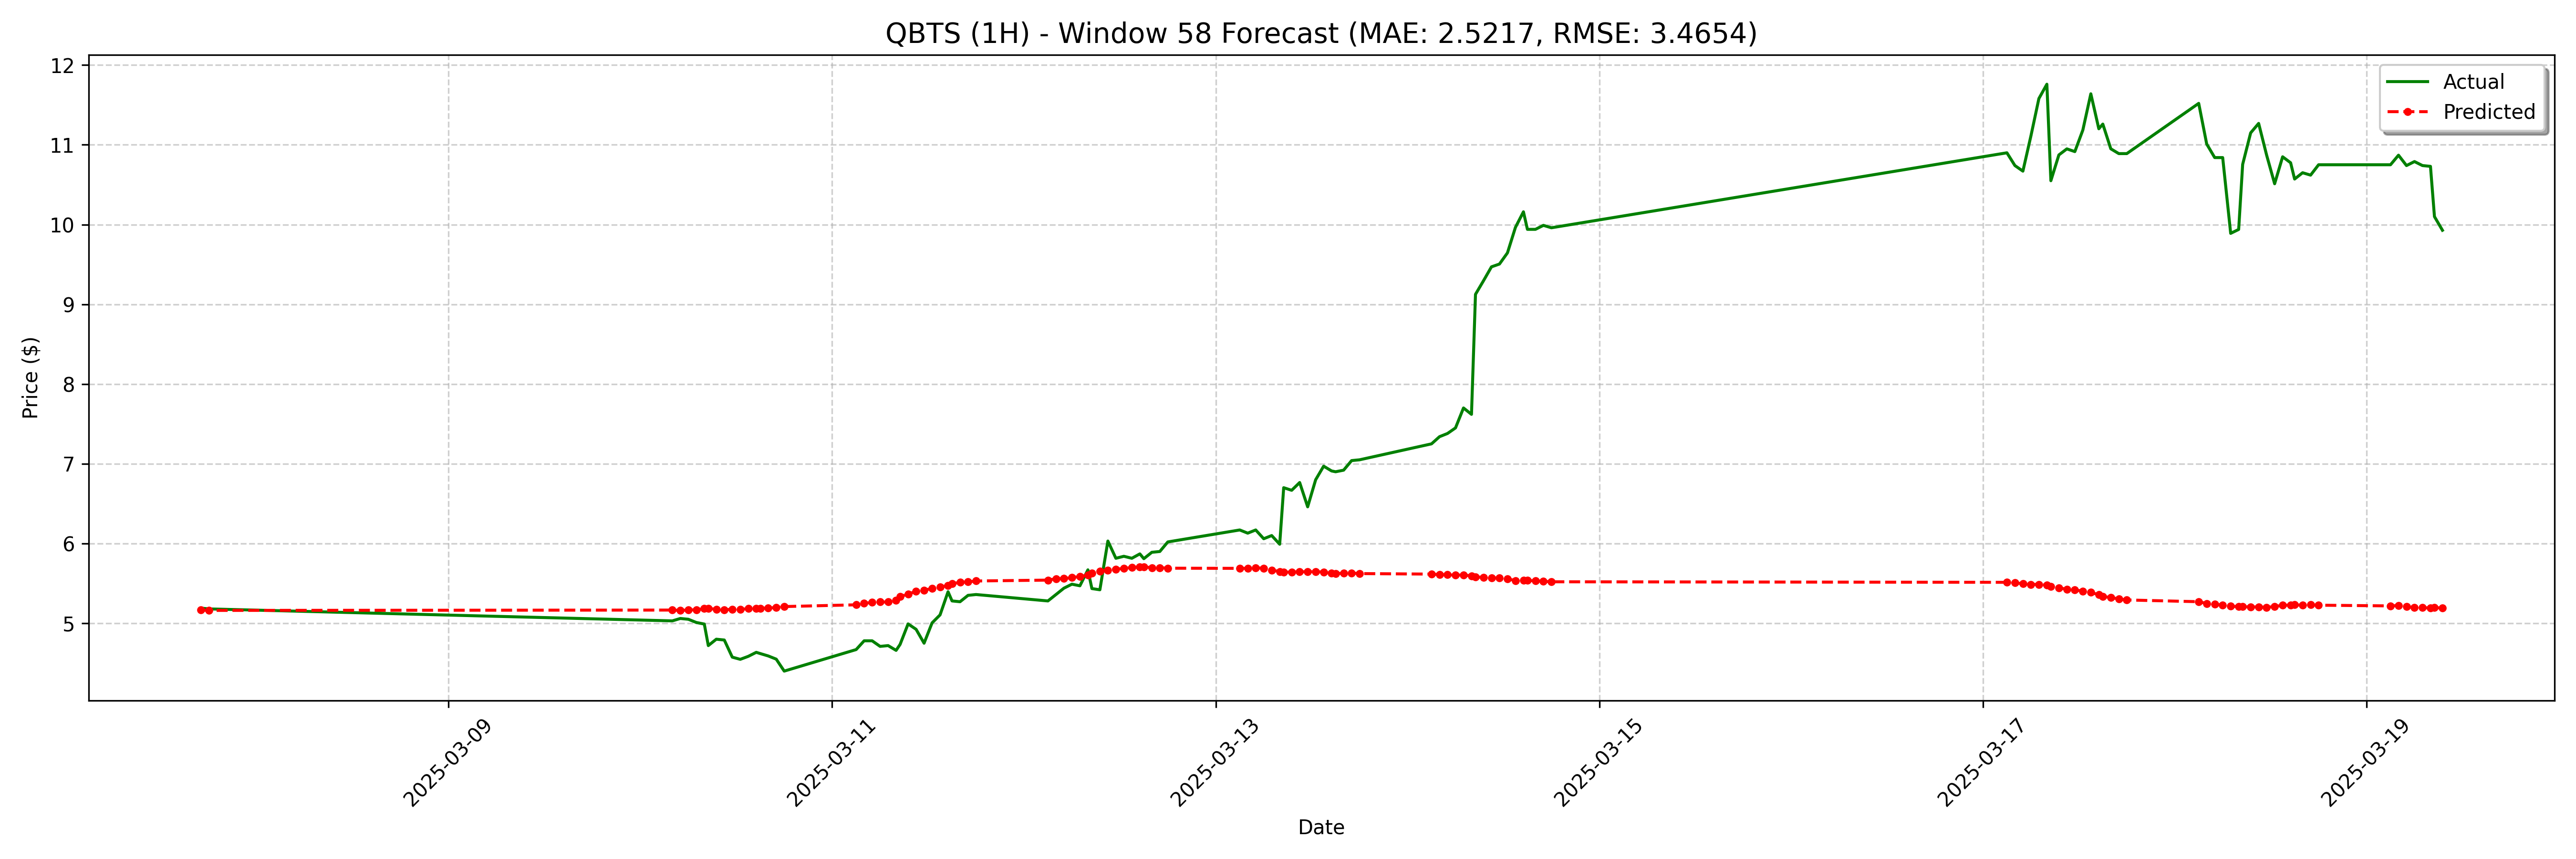

Values plotted in this chart, from the file beside it:
date, actual, forecast
2025-03-07 17:00:00-05:00, 5.19, 5.165
2025-03-07 18:00:00-05:00, 5.18, 5.161
2025-03-10 05:00:00-04:00, 5.03, 5.165
2025-03-10 06:00:00-04:00, 5.06, 5.161
2025-03-10 07:00:00-04:00, 5.05, 5.165
2025-03-10 08:00:00-04:00, 5.01, 5.17
2025-03-10 09:00:00-04:00, 4.99, 5.183
2025-03-10 09:30:00-04:00, 4.72, 5.187
2025-03-10 10:30:00-04:00, 4.8, 5.174
2025-03-10 11:30:00-04:00, 4.79, 5.17
2025-03-10 12:30:00-04:00, 4.575, 5.174
2025-03-10 13:30:00-04:00, 4.548, 5.174
2025-03-10 14:30:00-04:00, 4.585, 5.183
2025-03-10 15:30:00-04:00, 4.636, 5.183
2025-03-10 16:00:00-04:00, 4.62, 5.187
2025-03-10 17:00:00-04:00, 4.59, 5.192
2025-03-10 18:00:00-04:00, 4.55, 5.196
2025-03-10 19:00:00-04:00, 4.4, 5.209
2025-03-11 04:00:00-04:00, 4.67, 5.231
2025-03-11 05:00:00-04:00, 4.78, 5.249
2025-03-11 06:00:00-04:00, 4.78, 5.262
2025-03-11 07:00:00-04:00, 4.71, 5.267
2025-03-11 08:00:00-04:00, 4.72, 5.267
2025-03-11 09:00:00-04:00, 4.66, 5.289
2025-03-11 09:30:00-04:00, 4.735, 5.332
2025-03-11 10:30:00-04:00, 4.992, 5.368
2025-03-11 11:30:00-04:00, 4.924, 5.398
2025-03-11 12:30:00-04:00, 4.75, 5.416
2025-03-11 13:30:00-04:00, 5.005, 5.436
2025-03-11 14:30:00-04:00, 5.105, 5.453
2025-03-11 15:30:00-04:00, 5.395, 5.475
2025-03-11 16:00:00-04:00, 5.28, 5.497
2025-03-11 17:00:00-04:00, 5.27, 5.513
2025-03-11 18:00:00-04:00, 5.35, 5.519
2025-03-11 19:00:00-04:00, 5.36, 5.53
2025-03-12 04:00:00-04:00, 5.28, 5.541
2025-03-12 05:00:00-04:00, 5.36, 5.559
2025-03-12 06:00:00-04:00, 5.44, 5.561
2025-03-12 07:00:00-04:00, 5.49, 5.572
2025-03-12 08:00:00-04:00, 5.47, 5.587
2025-03-12 09:00:00-04:00, 5.67, 5.603
2025-03-12 09:30:00-04:00, 5.435, 5.627
2025-03-12 10:30:00-04:00, 5.42, 5.653
2025-03-12 11:30:00-04:00, 6.031, 5.666
2025-03-12 12:30:00-04:00, 5.815, 5.677
2025-03-12 13:30:00-04:00, 5.84, 5.688
2025-03-12 14:30:00-04:00, 5.815, 5.699
2025-03-12 15:30:00-04:00, 5.87, 5.706
2025-03-12 16:00:00-04:00, 5.81, 5.707
2025-03-12 17:00:00-04:00, 5.89, 5.697
2025-03-12 18:00:00-04:00, 5.9, 5.697
2025-03-12 19:00:00-04:00, 6.02, 5.691
2025-03-13 04:00:00-04:00, 6.17, 5.688
2025-03-13 05:00:00-04:00, 6.13, 5.688
2025-03-13 06:00:00-04:00, 6.17, 5.695
2025-03-13 07:00:00-04:00, 6.06, 5.691
2025-03-13 08:00:00-04:00, 6.1, 5.666
2025-03-13 09:00:00-04:00, 5.991, 5.649
2025-03-13 09:30:00-04:00, 6.7, 5.642
2025-03-13 10:30:00-04:00, 6.668, 5.64
... 68 more rows
